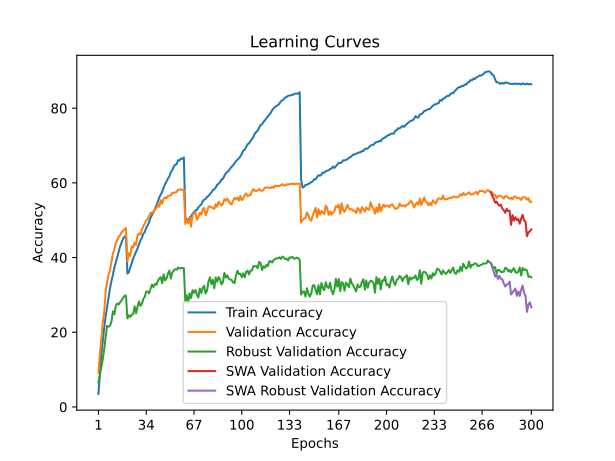

Data behind this chart, as committed beside it:
time; train_accuracy; train_loss; valid_accuracy; valid_loss; valid_accuracy_robust; valid_accuracy_swa; valid_accuracy_robust_swa
118,9739; 3,4613; 5,0300; 9,1050; 4,5349; 6,5517; 9,1050; 6,5517
234,7105; 8,8763; 4,6022; 14,2000; 4,2987; 8,7241; 14,2000; 8,7241
351,8036; 14,1425; 4,2794; 18,5450; 4,0559; 10,6897; 18,5450; 10,6897
468,1016; 17,8163; 4,0764; 22,5450; 3,8761; 12,8276; 22,5450; 12,8276
583,0732; 21,2862; 3,9068; 25,2800; 3,7670; 15,4828; 25,2800; 15,4828
699,6136; 24,3550; 3,7666; 31,1800; 3,5297; 18,8621; 31,1800; 18,8621
817,8563; 26,9112; 3,6502; 33,4450; 3,4314; 21,7241; 33,4450; 21,7241
935,8845; 29,6950; 3,5282; 35,4650; 3,3884; 21,4828; 35,4650; 21,4828
1053,2412; 31,7963; 3,4438; 36,7200; 3,3487; 21,7241; 36,7200; 21,7241
1173,5318; 33,7713; 3,3581; 38,8650; 3,2597; 22,8621; 38,8650; 22,8621
1289,7978; 35,4138; 3,2790; 41,0450; 3,1978; 25,6207; 41,0450; 25,6207
1405,7042; 37,3025; 3,2076; 42,2050; 3,1393; 24,7931; 42,2050; 24,7931
1521,9106; 38,7150; 3,1505; 43,8800; 3,1388; 27,1034; 43,8800; 27,1034
1639,0839; 40,1912; 3,0815; 44,6750; 3,0924; 27,6897; 44,6750; 27,6897
1755,1988; 41,6587; 3,0254; 45,5900; 3,0468; 27,4483; 45,5900; 27,4483
1871,8242; 43,0063; 2,9775; 46,0050; 3,0367; 28,0690; 46,0050; 28,0690
1987,6493; 44,0150; 2,9319; 46,8050; 3,0159; 28,5172; 46,8050; 28,5172
2107,2138; 45,0150; 2,8929; 47,2600; 3,0062; 29,1724; 47,2600; 29,1724
2225,6332; 45,5400; 2,8782; 47,4650; 3,0042; 29,7241; 47,4650; 29,7241
2340,5421; 45,8188; 2,8705; 47,9000; 2,9924; 29,8276; 47,9000; 29,8276
2459,1553; 35,6938; 3,2659; 38,8700; 3,2548; 23,6897; 38,8700; 23,6897
2575,0347; 36,1013; 3,2502; 41,1650; 3,1882; 24,5517; 41,1650; 24,5517
2697,1095; 37,2987; 3,2008; 40,4050; 3,2490; 24,1034; 40,4050; 24,1034
2815,7347; 38,5262; 3,1594; 43,0350; 3,0790; 24,6552; 43,0350; 24,6552
2935,7867; 39,7687; 3,1083; 42,6800; 3,1247; 24,8966; 42,6800; 24,8966
3056,9336; 40,6562; 3,0630; 44,0400; 3,0857; 26,9310; 44,0400; 26,9310
3174,8850; 41,5700; 3,0269; 43,3350; 3,0806; 25,0690; 43,3350; 25,0690
3294,7675; 42,4950; 2,9859; 46,0350; 3,0125; 26,8966; 46,0350; 26,8966
3413,0160; 43,4237; 2,9549; 46,5000; 2,9803; 28,2069; 46,5000; 28,2069
3535,1654; 44,6287; 2,9148; 46,1150; 2,9940; 27,0690; 46,1150; 27,0690
3657,5871; 45,2788; 2,8793; 47,3600; 2,9538; 27,5862; 47,3600; 27,5862
3778,5152; 46,3312; 2,8394; 48,4650; 2,9050; 28,9310; 48,4650; 28,9310
3895,8611; 46,8762; 2,8095; 49,0600; 2,8515; 29,4828; 49,0600; 29,4828
4014,6163; 48,0012; 2,7770; 49,9300; 2,8476; 30,8966; 49,9300; 30,8966
4135,6586; 48,6388; 2,7395; 50,2750; 2,8619; 30,8966; 50,2750; 30,8966
4252,1089; 49,4950; 2,7094; 51,1950; 2,8460; 30,4138; 51,1950; 30,4138
4384,7929; 50,6925; 2,6649; 51,9700; 2,8008; 31,6552; 51,9700; 31,6552
4498,4289; 51,4038; 2,6389; 52,0100; 2,7943; 32,7586; 52,0100; 32,7586
4612,6748; 52,2662; 2,6046; 51,9800; 2,8115; 32,1034; 51,9800; 32,1034
4725,3376; 52,9338; 2,5737; 53,0900; 2,7483; 32,9310; 53,0900; 32,9310
4843,3802; 53,8912; 2,5445; 53,1400; 2,7559; 32,6897; 53,1400; 32,6897
4956,7674; 54,9387; 2,5030; 54,1900; 2,7171; 33,6897; 54,1900; 33,6897
5071,2047; 56,0662; 2,4750; 53,6050; 2,7537; 34,3448; 53,6050; 34,3448
5184,5778; 56,8837; 2,4347; 55,3450; 2,6651; 34,7586; 55,3450; 34,7586
5301,6497; 57,5625; 2,4046; 54,4000; 2,7389; 33,1379; 54,4000; 33,1379
5414,6232; 58,7150; 2,3688; 55,7800; 2,7040; 35,4828; 55,7800; 35,4828
5528,6191; 59,6500; 2,3419; 56,1200; 2,6730; 33,8966; 56,1200; 33,8966
5642,5742; 60,3462; 2,3084; 55,8500; 2,6975; 34,4138; 55,8500; 34,4138
5756,4795; 61,1900; 2,2824; 56,4900; 2,6479; 35,6552; 56,4900; 35,6552
5870,7811; 61,7263; 2,2617; 56,5950; 2,6588; 36,5172; 56,5950; 36,5172
5989,9996; 62,9275; 2,2241; 56,6550; 2,6518; 34,3793; 56,6550; 34,3793
6105,0126; 63,3775; 2,2061; 57,3750; 2,6448; 35,9655; 57,3750; 35,9655
6218,9868; 64,3363; 2,1805; 57,2650; 2,6352; 36,5517; 57,2650; 36,5517
6337,5806; 64,8787; 2,1564; 57,5100; 2,6412; 36,8966; 57,5100; 36,8966
6452,7911; 64,9700; 2,1536; 57,5750; 2,6288; 36,7241; 57,5750; 36,7241
6568,2046; 66,0925; 2,1234; 58,1650; 2,6073; 37,3448; 58,1650; 37,3448
6684,2385; 65,9988; 2,1214; 58,1900; 2,6039; 37,0345; 58,1900; 37,0345
6796,1762; 66,5438; 2,1074; 58,2600; 2,6227; 37,2069; 58,2600; 37,2069
6908,6243; 66,4000; 2,1121; 58,1150; 2,6113; 37,2069; 58,1150; 37,2069
7021,9278; 66,8213; 2,0964; 58,2050; 2,6080; 37,1724; 58,2050; 37,1724
... 240 more rows
